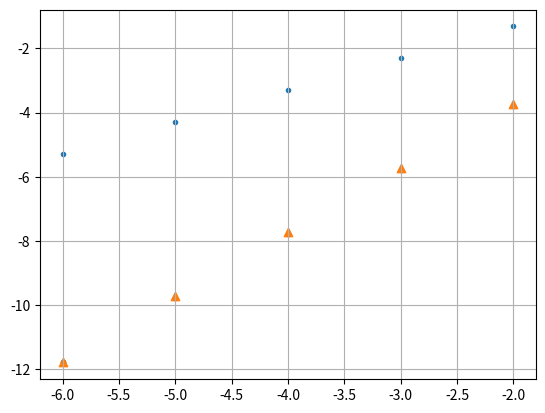

Here is the Python script that generated this plot:
import numpy as np
import matplotlib.pyplot as plt
import pandas as pd

dt0 = 2
t = 10
N = 100
ye=2*np.exp(t)
ldt = [0]
a = [0]

for i in range(5):
    N = 10*N
    dt = t/N
    #ldt = [dt]
    ldt.append(dt)
    y =2
    for n in range(N):
        yn = y + dt*y
        y = yn
    k = np.abs(yn-ye)/np.abs(ye)
    a.append(k)

print(yn)
print(a)



ldt.pop(0)
a.pop(0)

ldt2 = [0]
b = [0]
N = 100
for i in range(5):
    N = 10*N
    dt2 = t/N
    ldt2.append(dt2)
    y2 = 2
    for n in range(N):
        z = y2 + dt2*y2
        yn2 = y2 + ((y2+z)/2)*dt2
        y2 = yn2
    k2 = np.abs(yn2-ye)/np.abs(ye)
    b.append(k2)

print(yn2)
print(b)

ldt3 = [0]
c = [0]
N = 100
for i in range(5):
    N = 10*N
    dt3 = t/N
    ldt3.append(dt3)
    y1 = 2
    yn = 2 + dt3*2
    for n in range(N-1):
        yn3 = y1 + 2*dt3*yn
        y1 = yn
        yn = yn3
    k3 = np.abs(yn3-ye)/np.abs(ye)
    c.append(k3)

print(yn3)
print(c)

plt.scatter(np.log10(ldt),np.log10(a),marker=".")
plt.grid(True)
plt.scatter(np.log10(ldt2),np.log10(b),marker=".",color="black")
plt.grid(True)
plt.scatter(np.log10(ldt3),np.log10(c),marker="^")
plt.grid(True)
plt.show()
